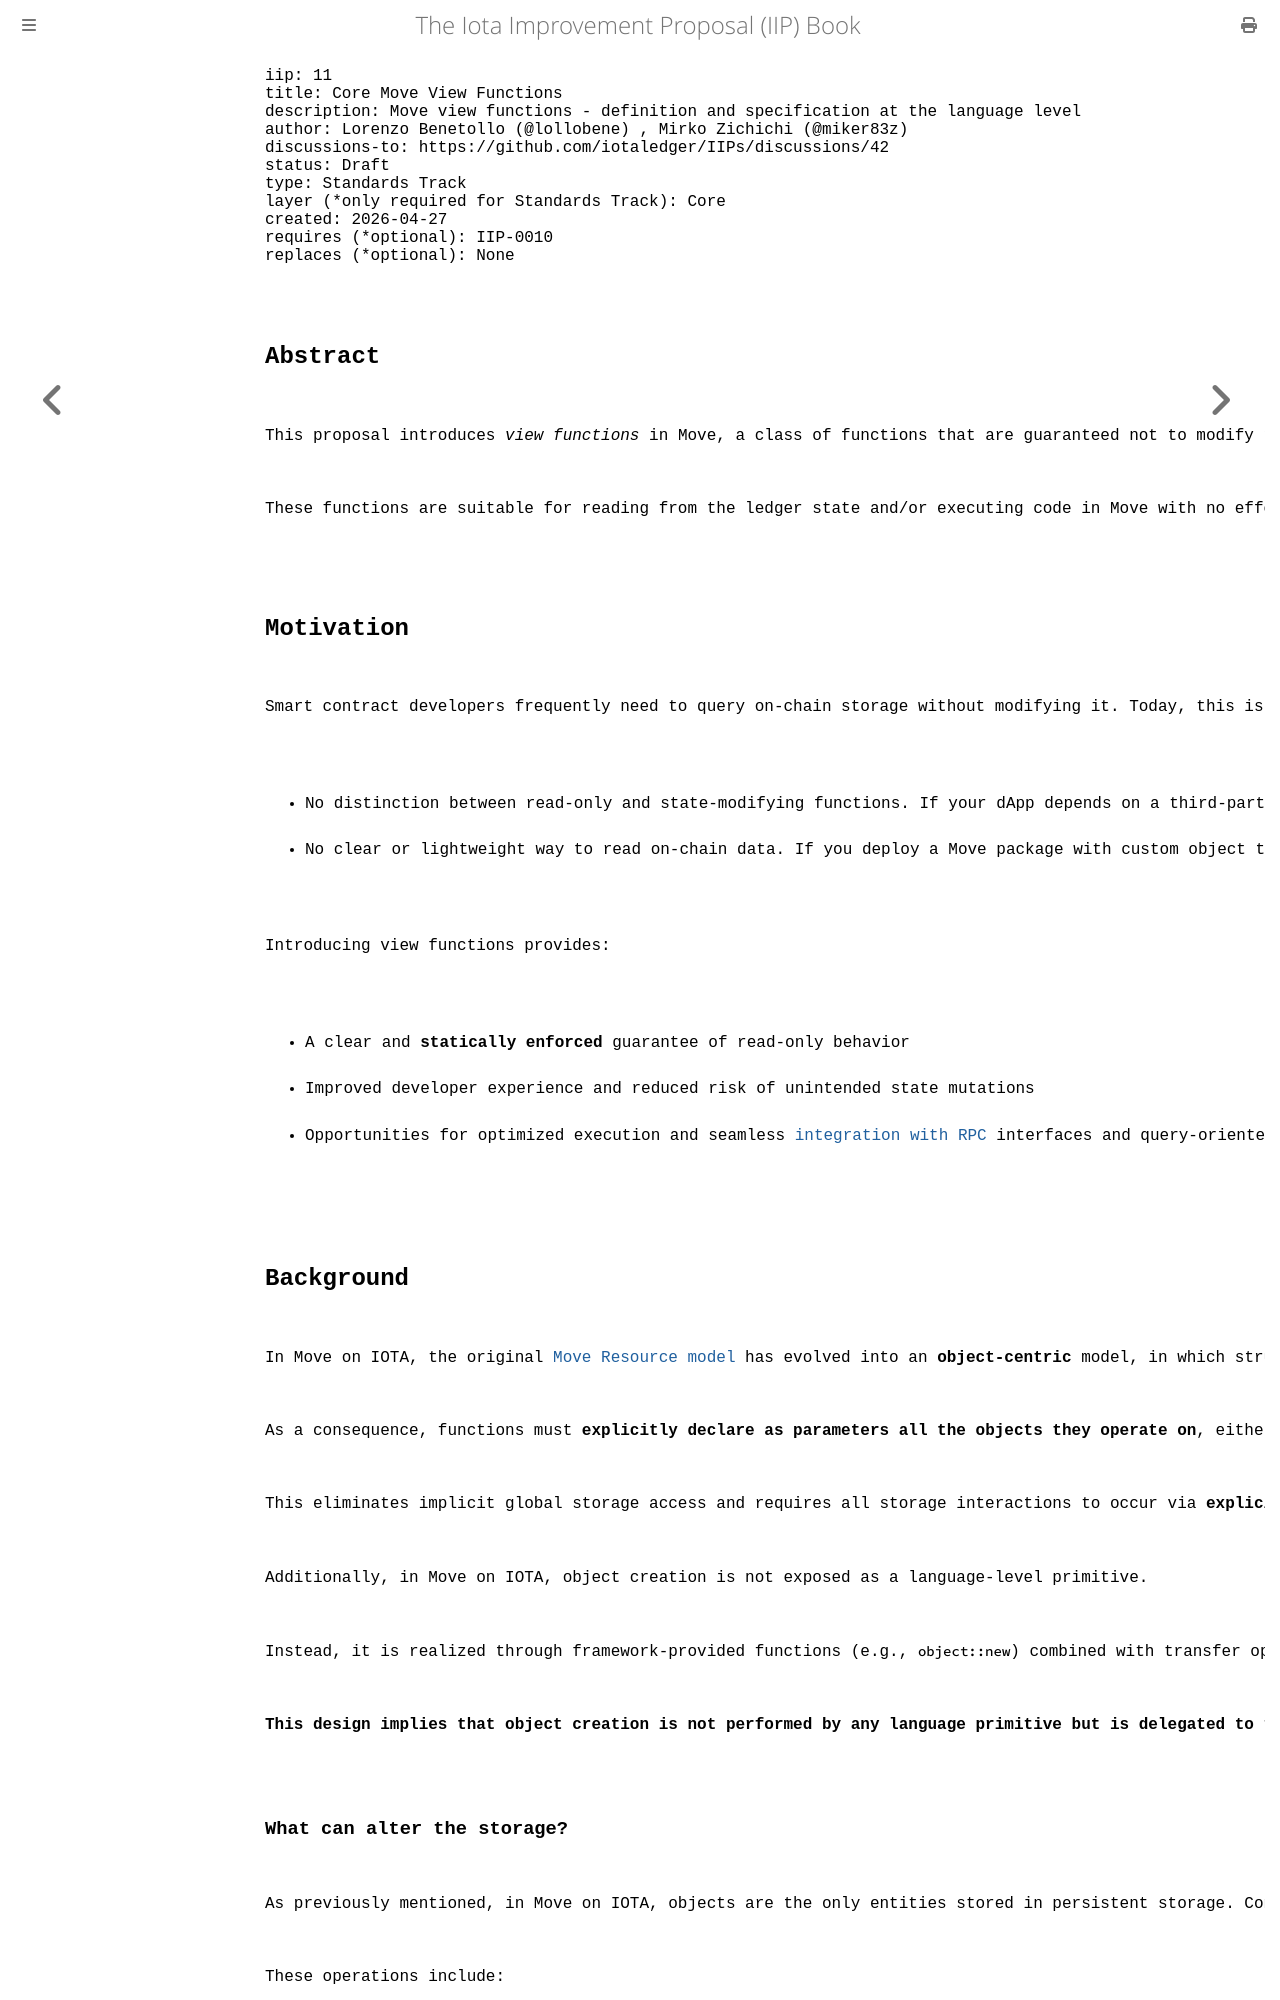

repository: iotaledger/IIPs · page: iips/IIP-0011/IIP-0011.html · generator: mdbook

---
iip: 11
title: Core Move View Functions
description: Move view functions - definition and specification at the language level
author: Lorenzo Benetollo (@lollobene) <lorenzo.benetollo@iota.org>, Mirko Zichichi (@miker83z) <mirko.zichichi@iota.org>
discussions-to: https://github.com/iotaledger/IIPs/discussions/42
status: Draft
type: Standards Track
layer (*only required for Standards Track): Core
created: 2026-04-27
requires (*optional): IIP-0010
replaces (*optional): None
---

## Abstract

This proposal introduces _view functions_ in Move, a class of functions that are guaranteed not to modify the persistent global storage. A view function is explicitly annotated using `#[view]` and its properties are statically enforced by the compiler and by the IOTA bytecode verifier.

These functions are suitable for reading from the ledger state and/or executing code in Move with no effect on the state. This proposal, then, aims to improve developer ergonomics, enable safer APIs, and allow optimized execution paths for read-only on-chain queries.
